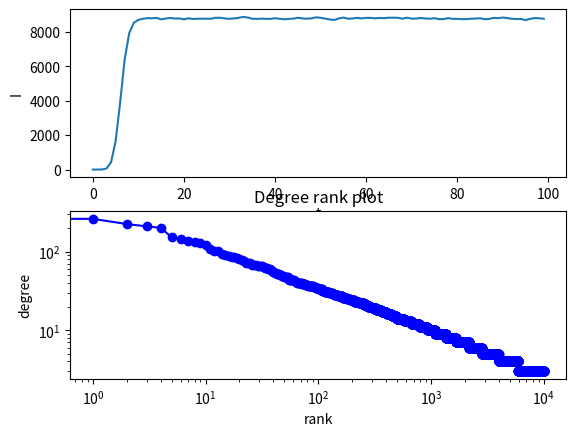

Here is the Python script that generated this plot: (Note: this script raises an exception after producing the figure.)
import numpy as np
import networkx as nx
import matplotlib.pylab as plt

N = 10000
beta = 0.3
mu = 0.1

infectedNodes = []
numberOfInfected =[]

inf = 0 # initial number of infected
rec = 0 # initial number of recovered

BAgraph = nx.barabasi_albert_graph(N, 3)

attrs = {'status':'S'}

for n,d in BAgraph.nodes(data=True):
    ''' Set entire population to susceptible'''
    BAgraph.nodes[n].update(attrs)

rand = np.random.randint(1,N)
# infect one random node
BAgraph.nodes[rand].update({'status': 'I'})

# keep track of infected nodes
infectedNodes.append(rand)

''' Get all susceptible neigbours of a node'''
def susceptibleList(node):
    susList = []
    for n in node:
        if (BAgraph.nodes[n]['status'] == 'S'):
            susList.append(n)
    return susList

inftemp = []
rectemp = []

def infect():
    global inftemp
    inftemp = []
    for i in infectedNodes:
        neighborList = susceptibleList(list(BAgraph.neighbors(i))) # get all suceptible neighbours of infectious node
        for s in neighborList:
            # Try to infect every susceptible neigbhour
            if (np.random.random() < beta):
                BAgraph.nodes[s].update({'status': 'I'})
                inftemp.append(s)

def recover():
    global rectemp
    rectemp = []
    for i in infectedNodes:
        if (np.random.random() < mu):
            BAgraph.nodes[i].update({'status' : 'S'})
            rectemp.append(i)

''' Get number of infected individuals from the enitre graph '''
def noOfInfected():
    global inf
    inf = 0
    for n, d in BAgraph.nodes(data=True):
        if (BAgraph.nodes[n]['status'] == "I"):
            inf += 1
    return inf

def noOfRecovered():
    global rec
    rec = 0
    for n, d in BAgraph.nodes(data=True):
        if (BAgraph.nodes[n]['status'] == "S"):
            rec += 1
    return rec

# execute until everyone is infected
for t in range (0, 100):
    infect()
    recover()
    print (t)
    numberOfInfected.append(noOfInfected())
    infectedNodes.extend(inftemp)
    infectedNodes = list(set(infectedNodes).difference(set(rectemp)))


#for n,d in BAgraph.nodes(data=True):
#    print ("node#" + str(n) + " " + str(BAgraph.nodes[n]['status']))

degree_sequence=sorted(dict(nx.degree(BAgraph)).values(),reverse=True) # degree sequence
#print "Degree sequence", degree_sequence
dmax=max(degree_sequence)


plt.subplot(211)
plt.xlabel("t")
plt.ylabel("I")
plt.plot(numberOfInfected)
ax = plt.subplot(212)
plt.loglog(degree_sequence,'b-',marker='o')
plt.title("Degree rank plot")
plt.ylabel("degree")
plt.xlabel("rank")
fig = plt.gcf()
fig.canvas.set_window_title('SIS Model')
#vals = ax.get_yticks()
#ax.set_yticklabels(['{:3.2f}%'.format(x) for x in vals])
plt.show()
